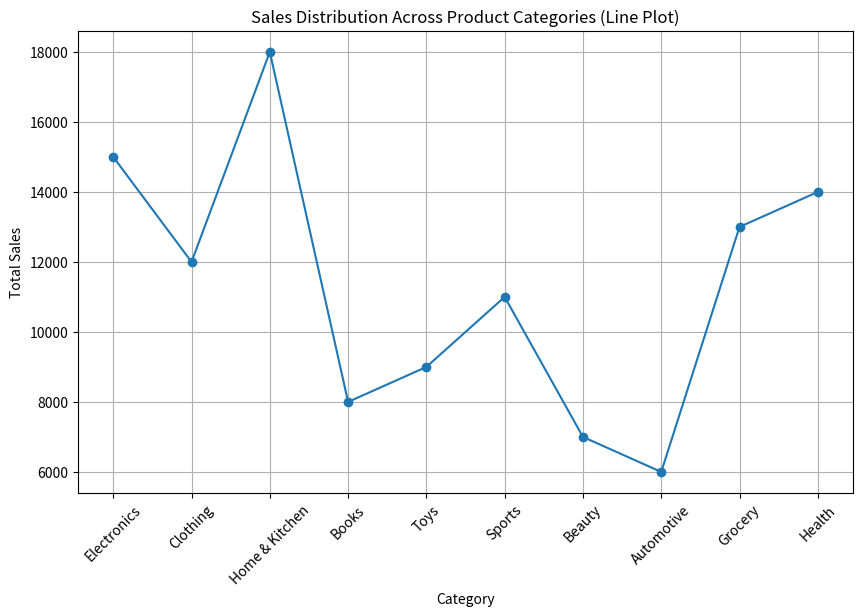
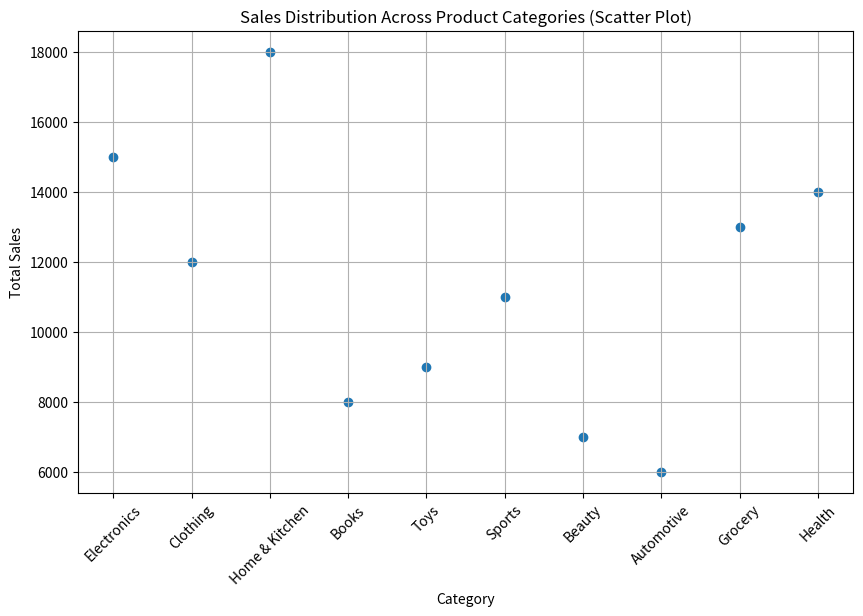
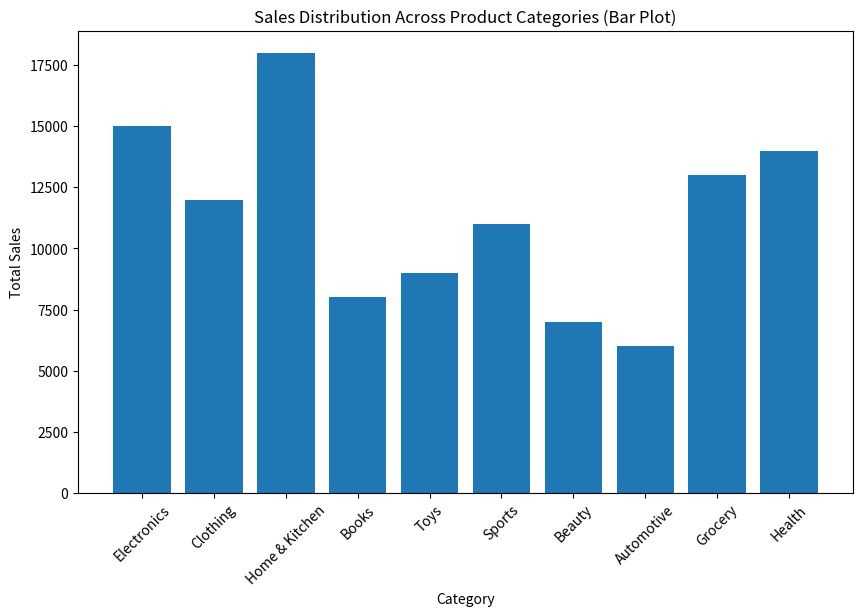

Write Python code to recreate these figures, in order.
import pandas as pd
import matplotlib.pyplot as plt

# Sample dataset
data = {
    'Category': ['Electronics', 'Clothing', 'Home & Kitchen', 'Books', 'Toys', 'Sports', 'Beauty', 'Automotive', 'Grocery', 'Health'],
    'Sales': [15000, 12000, 18000, 8000, 9000, 11000, 7000, 6000, 13000, 14000]
}
df = pd.DataFrame(data)
plt.figure(figsize=(10, 6))
plt.plot(df['Category'], df['Sales'], marker='o')
plt.title('Sales Distribution Across Product Categories (Line Plot)')
plt.xlabel('Category')
plt.ylabel('Total Sales')
plt.xticks(rotation=45)
plt.grid(True)
plt.show()

plt.figure(figsize=(10, 6))
plt.scatter(df['Category'], df['Sales'])
plt.title('Sales Distribution Across Product Categories (Scatter Plot)')
plt.xlabel('Category')
plt.ylabel('Total Sales')
plt.xticks(rotation=45)
plt.grid(True)
plt.show()

plt.figure(figsize=(10, 6))
plt.bar(df['Category'], df['Sales'])
plt.title('Sales Distribution Across Product Categories (Bar Plot)')
plt.xlabel('Category')
plt.ylabel('Total Sales')
plt.xticks(rotation=45)
plt.show()
